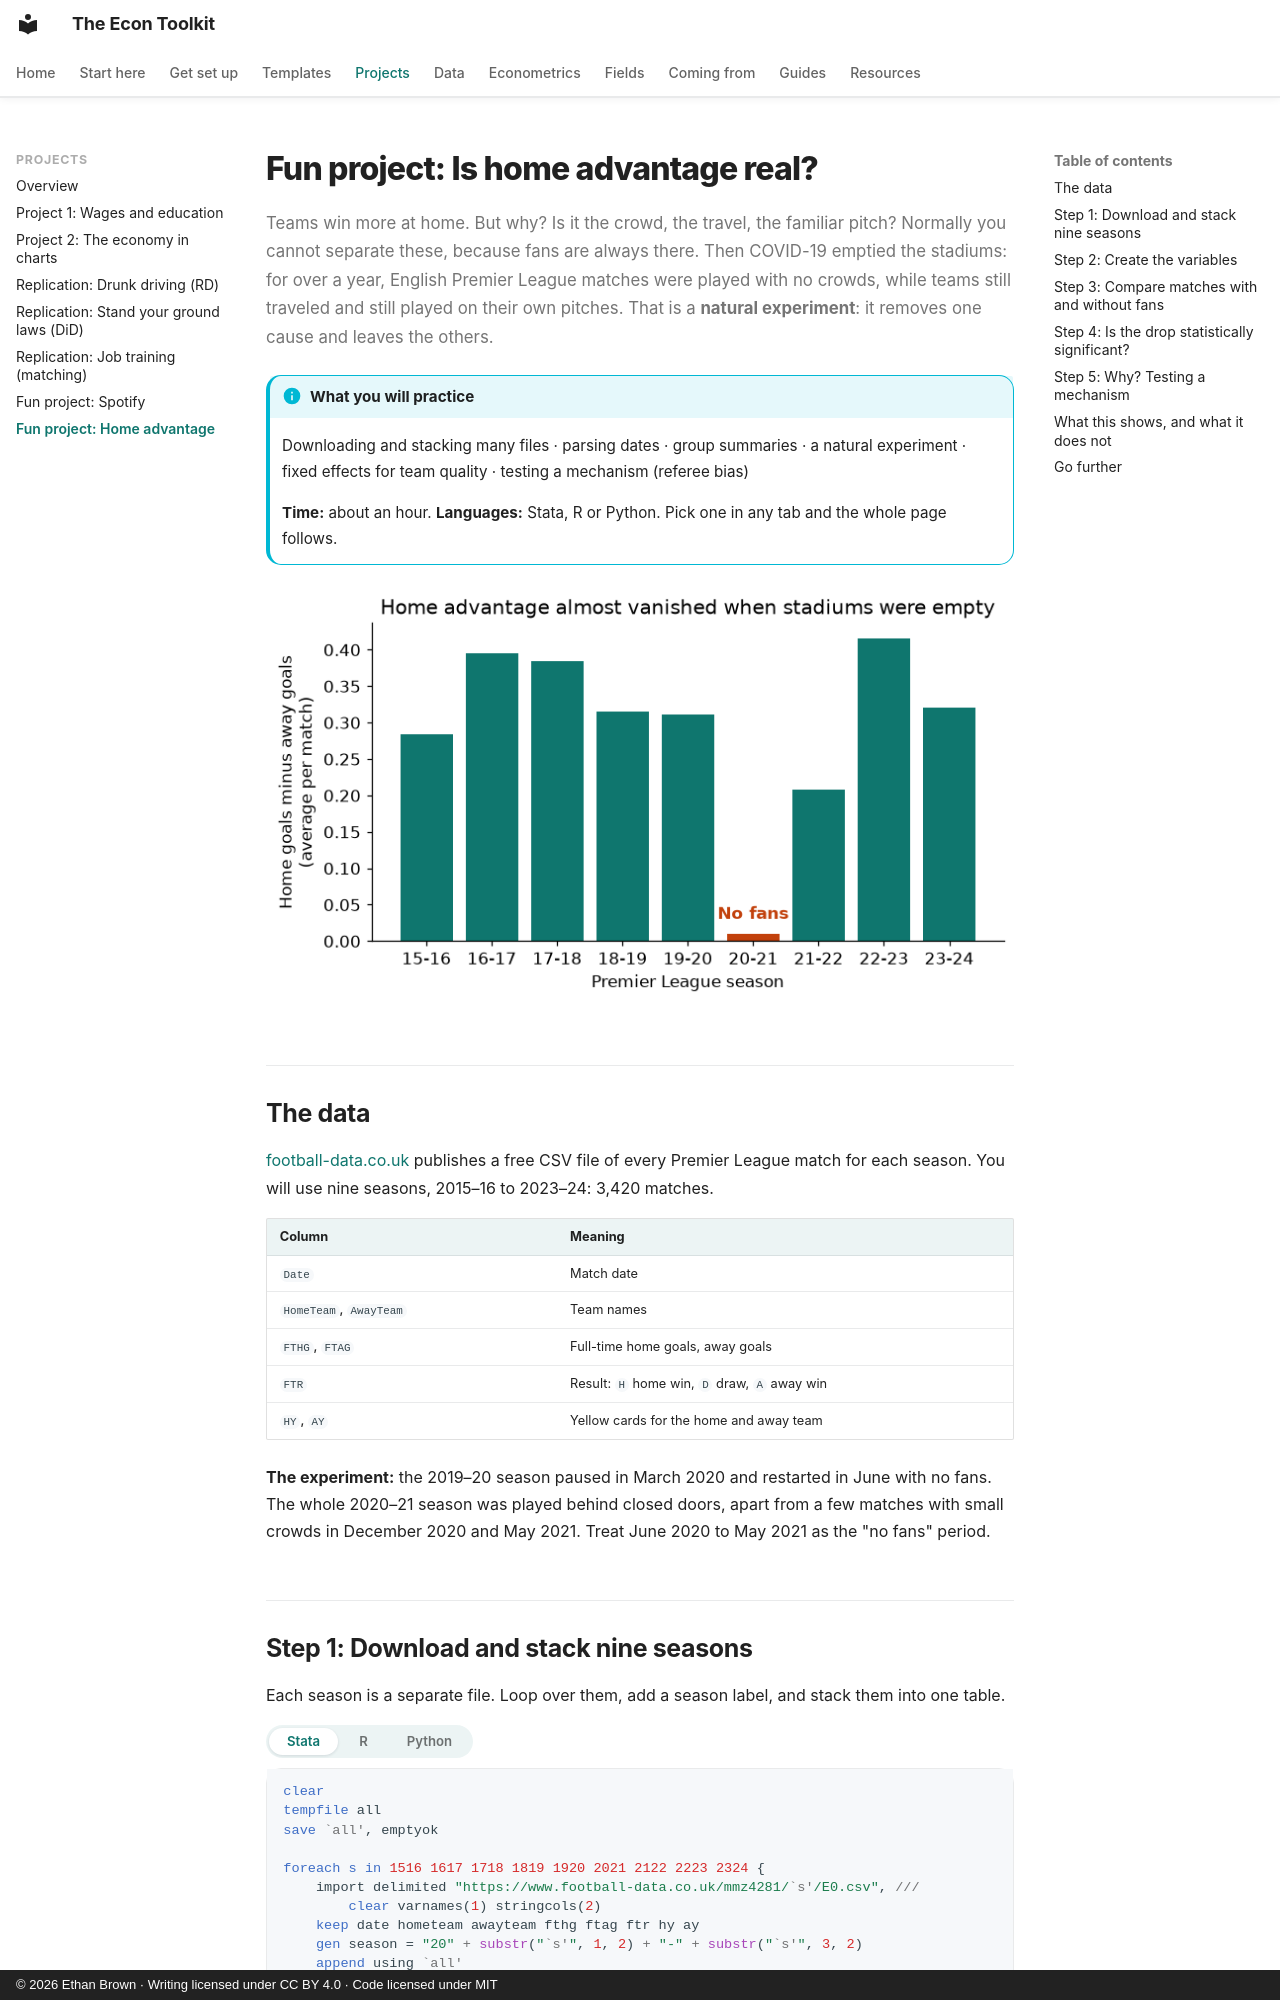

repository: ethanbrownecon/econ-toolkit · page: projects/home-advantage/index.html · generator: mkdocs · copyright: © 2026 Ethan Brown · Writing licensed under CC BY 4.0 · Code licensed under MIT

# Fun project: Is home advantage real?

Teams win more at home. But why? Is it the crowd, the travel, the familiar pitch? Normally you cannot separate these, because fans are always there. Then COVID-19 emptied the stadiums: for over a year, English Premier League matches were played with no crowds, while teams still traveled and still played on their own pitches. That is a **natural experiment**: it removes one cause and leaves the others.

!!! info "What you will practice"
    Downloading and stacking many files · parsing dates · group summaries · a natural experiment · fixed effects for team quality · testing a mechanism (referee bias)

    **Time:** about an hour. **Languages:** Stata, R or Python. Pick one in any tab and the whole page follows.

![Bar chart: home goal advantage by season, near zero in 2020-21](images/home_advantage.png)

## The data

[football-data.co.uk](https://www.football-data.co.uk/englandm.php) publishes a free CSV file of every Premier League match for each season. You will use nine seasons, 2015–16 to 2023–24: 3,420 matches.

| Column | Meaning |
|---|---|
| `Date` | Match date |
| `HomeTeam`, `AwayTeam` | Team names |
| `FTHG`, `FTAG` | Full-time home goals, away goals |
| `FTR` | Result: `H` home win, `D` draw, `A` away win |
| `HY`, `AY` | Yellow cards for the home and away team |

**The experiment:** the 2019–20 season paused in March 2020 and restarted in June with no fans. The whole 2020–21 season was played behind closed doors, apart from a few matches with small crowds in December 2020 and May 2021. Treat June 2020 to May 2021 as the "no fans" period.
